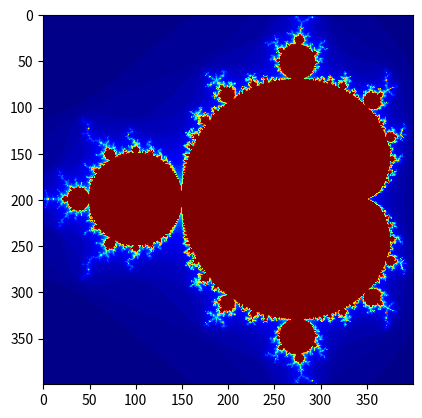

This chart was generated by the following Python code:
import numpy as np
import matplotlib.pyplot as plt

def mandel(c, z=0, max_iter=100):
    for k in range(max_iter):
        z = z*z + c
        if abs(z) > 2:
            return k
    return k
def mandelbrot(w, h, xl=-1.5, xu=0.5, yl=-1, yu=1):
    img = np.zeros((h, w)).astype('int')
    for i, real in enumerate(np.linspace(xl, xu, w)):
        for j, imag in enumerate(np.linspace(yl, yu, h)):
            c = complex(real, imag)
            img[j, i] = mandel(c)
    return img



img = mandelbrot(w=400, h=400)
plt.grid(False)
plt.imshow(img, cmap=plt.cm.jet)
plt.show()


